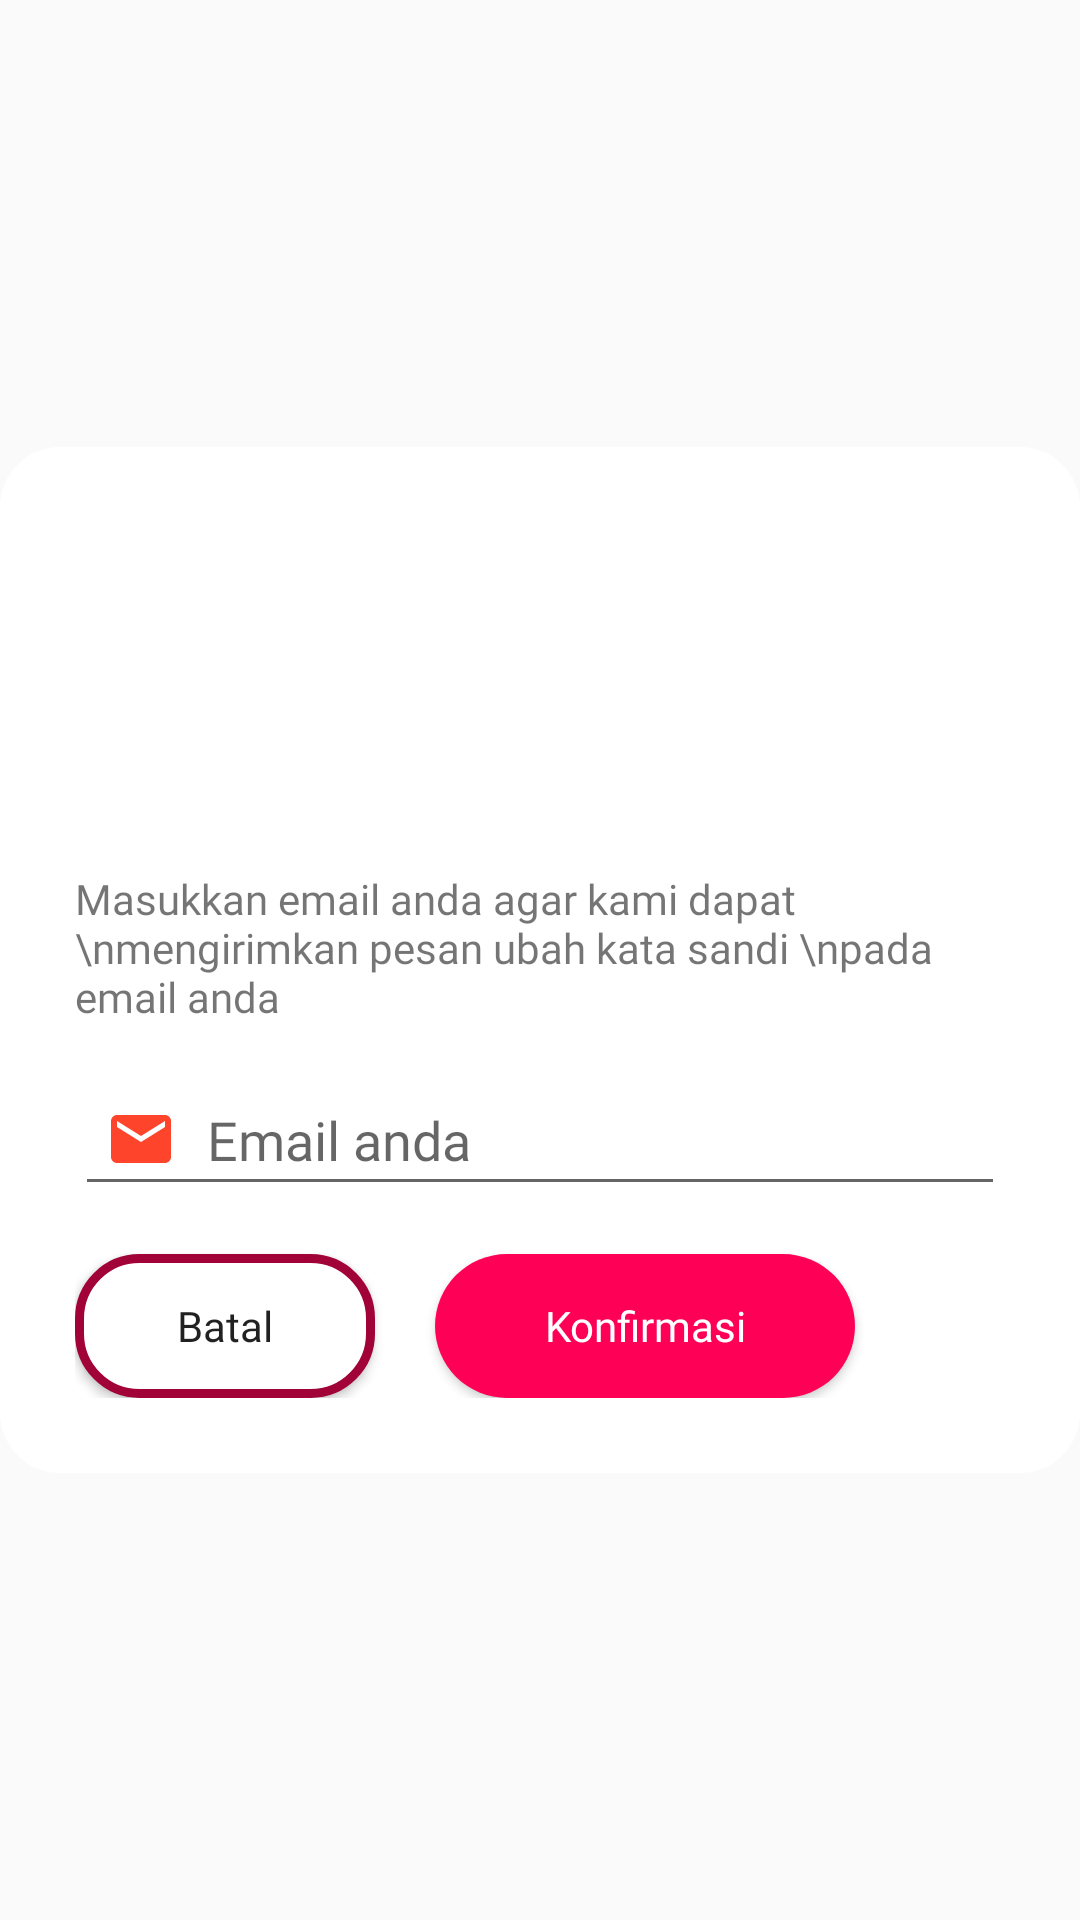

Layout XML and referenced resources for this Android screen:
<!-- AndroidManifest.xml: application theme AppTheme -->
<!-- res/layout/forgot_password.xml -->
<?xml version="1.0" encoding="utf-8"?>
<LinearLayout xmlns:android="http://schemas.android.com/apk/res/android"
    xmlns:app="http://schemas.android.com/apk/res-auto"
    xmlns:tools="http://schemas.android.com/tools"
    android:layout_width="match_parent"
    android:layout_height="match_parent"
    android:orientation="vertical"
    android:gravity="center">


    <LinearLayout
        android:layout_width="wrap_content"
        android:layout_height="wrap_content"
        android:background="@drawable/rounded_dialog"
        android:padding="25dp"
        android:gravity="center"
        android:orientation="vertical">

        <ImageView
            android:layout_width="100dp"
            android:layout_height="100dp"
            android:src="@drawable/frost_logo" />

        <TextView
            android:layout_width="wrap_content"
            android:layout_height="wrap_content"
            android:layout_marginTop="16dp"
            android:fontFamily="@font/m_regular"
            android:text="Masukkan email anda agar kami dapat \nmengirimkan pesan ubah kata sandi \npada email anda" />


        <EditText
            android:id="@+id/et_forgot_pw"
            android:layout_width="match_parent"
            android:layout_height="wrap_content"
            android:layout_marginTop="16dp"
            android:drawableStart="@drawable/ic_email_black_24dp"
            android:hint="Email anda"
            android:drawablePadding="10dp"
            android:padding="10dp"
            android:fontFamily="@font/m_regular"
            android:autofillHints="no"
            android:inputType="textEmailAddress" />


        <RelativeLayout
            android:layout_width="match_parent"
            android:layout_height="wrap_content">

            <Button
                android:id="@+id/btn_dismiss_email"
                android:layout_width="100dp"
                android:textAllCaps="false"
                android:layout_height="wrap_content"
                android:text="Batal"
                android:fontFamily="@font/m_medium"
                android:layout_marginTop="16dp"
                android:background="@drawable/rounded_border_btn"/>

            <Button
                android:id="@+id/btn_konfirmasi_email"
                android:layout_width="140dp"
                android:textAllCaps="false"
                android:layout_height="wrap_content"
                android:text="Konfirmasi"
                android:fontFamily="@font/m_medium"
                android:layout_marginStart="20dp"
                android:layout_marginTop="16dp"
                android:layout_toEndOf="@+id/btn_dismiss_email"
                android:textColor="@android:color/white"
                android:background="@drawable/rounded_btn"/>

        </RelativeLayout>





    </LinearLayout>





</LinearLayout>
<!-- resources referenced by this layout -->
<resources>
  <!-- drawable ic_email_black_24dp (drawable) -->
  <vector android:height="24dp" android:tint="#FF442C"
      android:viewportHeight="24.0" android:viewportWidth="24.0"
      android:width="24dp" xmlns:android="http://schemas.android.com/apk/res/android">
      <path android:fillColor="#FF000000" android:pathData="M20,4L4,4c-1.1,0 -1.99,0.9 -1.99,2L2,18c0,1.1 0.9,2 2,2h16c1.1,0 2,-0.9 2,-2L22,6c0,-1.1 -0.9,-2 -2,-2zM20,8l-8,5 -8,-5L4,6l8,5 8,-5v2z"/>
  </vector>
  <!-- drawable rounded_border_btn (drawable) -->
  <?xml version="1.0" encoding="utf-8"?>
  <shape xmlns:android="http://schemas.android.com/apk/res/android"
      android:shape="rectangle">
  
      <corners android:radius="20dp" />
      <stroke android:width="3dp" android:color="@color/colorPrimaryDark" />
      <solid android:color="@android:color/white" />
  
  </shape>
  <!-- drawable rounded_btn (drawable) -->
  <?xml version="1.0" encoding="utf-8"?>
  <shape xmlns:android="http://schemas.android.com/apk/res/android"
      android:shape="rectangle">
  
      <solid android:color="@color/colorPrimary" />
      <corners android:radius="100dp" />
  </shape>
  <!-- drawable rounded_dialog (drawable) -->
  <?xml version="1.0" encoding="utf-8"?>
  <shape xmlns:android="http://schemas.android.com/apk/res/android"
      android:shape="rectangle">
  
      <corners android:radius="20dp" />
      <solid android:color="@android:color/white" />
  
  </shape>
  <style name="AppTheme" parent="Theme.AppCompat.Light.DarkActionBar">
          
          <item name="colorPrimary">@color/colorPrimary</item>
          <item name="colorPrimaryDark">@color/colorPrimaryDark</item>
          <item name="colorAccent">@color/colorAccent</item>
      </style>
  <color name="colorPrimaryDark">#A10238</color>
  <color name="colorPrimary">#FF0057</color>
  <color name="colorAccent">#E91E63</color>
</resources>
